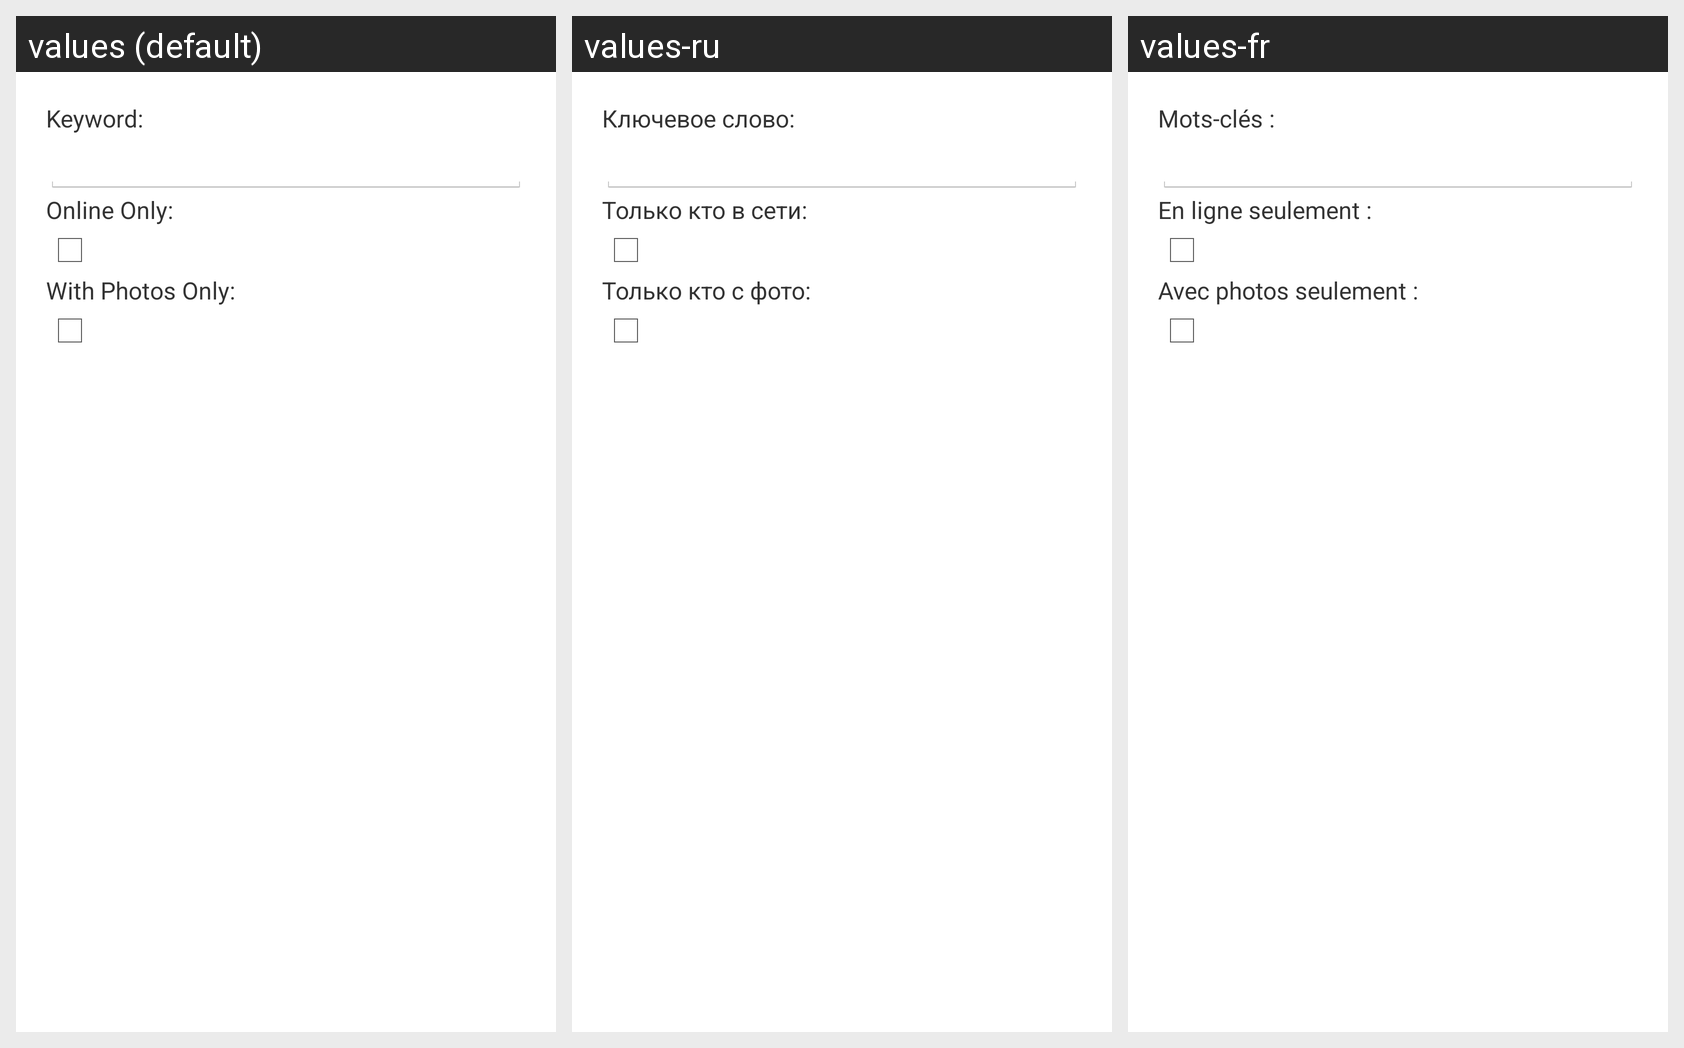

Translations of the strings shown on this Android screen, per locale in the grid:
Android screen res/layout/search_keyword.xml rendered under 3 locales, left to right: values (default), values-ru, values-fr. Device: Nexus 5 (rendered at 1080×1920; each locale shown at half size, 540×960, under a caption strip naming it); theme MyTheme.
Strings drawn on this screen, with the default value and each locale's value (text and hints the layout hard-codes, and strings that could not be matched under every locale, appear in the picture but are not listed):

search_keyword_row_caption
  values: Keyword:
  values-ru: Ключевое слово:
  values-fr: Mots-clés :

search_online_only_row_caption
  values: Online Only:
  values-ru: Только кто в сети:
  values-fr: En ligne seulement :

search_with_photos_only_row_caption
  values: With Photos Only:
  values-ru: Только кто с фото:
  values-fr: Avec photos seulement :
